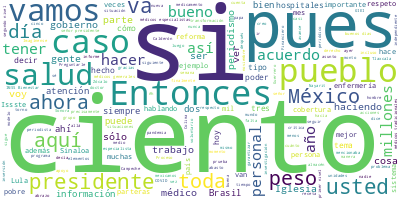

The data file committed next to this chart (first rows):
Participante, Texto, Sentimiento, Palabras, Dia, Mes, Anio
PRESIDENTE ANDRES MANUEL LOPEZ OBRADOR, Buenos días. Ánimo, ánimo., 0.0, 4, 01, 11, 2022
PRESIDENTE ANDRES MANUEL LOPEZ OBRADOR, Bueno, pues vamos a informar, como todos…, 0.0, 21, 01, 11, 2022
PRESIDENTE ANDRES MANUEL LOPEZ OBRADOR, Hoy empieza la ceremonia, el recordar a …, 0.0, 57, 01, 11, 2022
PREGUNTA, ¿Se va a Palenque?, 0.0, 4, 01, 11, 2022
PRESIDENTE ANDRES MANUEL LOPEZ OBRADOR, Voy a ir a Tabasco y a Palenque., 0.0, 8, 01, 11, 2022
PREGUNTA, ¿Sale hoy?, 0.0, 2, 01, 11, 2022
PRESIDENTE ANDRES MANUEL LOPEZ OBRADOR, Sí, salgo hoy, sí, porque es una tradici…, 0.0, 39, 01, 11, 2022
PRESIDENTE ANDRES MANUEL LOPEZ OBRADOR, Bueno, empezamos con el doctor Jorge Alc…, 0.0, 35, 01, 11, 2022
JORGE ALCOCER VARELA, Con su permiso, señor presidente. Los sa…, 0.0, 17, 01, 11, 2022
JORGE ALCOCER VARELA, Hoy, 1º de noviembre, el doctor Hugo Lóp…, 0.0, 30, 01, 11, 2022
JORGE ALCOCER VARELA, El maestro Zoé Robledo les presentará el…, 0.0, 88, 01, 11, 2022
JORGE ALCOCER VARELA, Entonces, esto es lo que presentamos el …, 0.0, 12, 01, 11, 2022
HUGO LOPEZ-GATELL RAMIREZ, Con su permiso, presidente. Maestro, bue…, 0.0, 17, 01, 11, 2022
HUGO LOPEZ-GATELL RAMIREZ, Brevemente informaré sobre la situación …, 0.0, 29, 01, 11, 2022
HUGO LOPEZ-GATELL RAMIREZ, Como señaló mi colega Ricardo Cortés la …, 0.0, 43, 01, 11, 2022
HUGO LOPEZ-GATELL RAMIREZ, Y lo que podemos ver en los números, lo …, 0.0, 41, 01, 11, 2022
HUGO LOPEZ-GATELL RAMIREZ, Y lo mismo para la ocupación hospitalari…, 0.0, 64, 01, 11, 2022
HUGO LOPEZ-GATELL RAMIREZ, Recuerden siempre esto no quiere decir q…, 0.0, 38, 01, 11, 2022
HUGO LOPEZ-GATELL RAMIREZ, Y, finalmente, en la mortalidad, vemos y…, 0.0, 65, 01, 11, 2022
HUGO LOPEZ-GATELL RAMIREZ, Por último, la vacunación sigue, sigue e…, 0.0, 46, 01, 11, 2022
HUGO LOPEZ-GATELL RAMIREZ, Termino diciendo: es la temporada de los…, 0.0, 70, 01, 11, 2022
HUGO LOPEZ-GATELL RAMIREZ, Muchas gracias., 0.0, 2, 01, 11, 2022
ZOE ROBLEDO ABURTO, Con su permiso, señor presidente., 0.0, 5, 01, 11, 2022
ZOE ROBLEDO ABURTO, Muy buenos días, doctor Alcocer, doctor …, 0.0, 14, 01, 11, 2022
ZOE ROBLEDO ABURTO, Traemos el día de hoy el calendario del …, 0.0, 25, 01, 11, 2022
ZOE ROBLEDO ABURTO, Como ustedes saben, Nayarit y Tlaxcala i…, 0.0, 50, 01, 11, 2022
ZOE ROBLEDO ABURTO, Los datos que tienen ahí son los montos …, 0.0, 68, 01, 11, 2022
ZOE ROBLEDO ABURTO, Como se puede ver ahí, es un monto impor…, 0.0, 65, 01, 11, 2022
ZOE ROBLEDO ABURTO, Sólo para poner un dato, en el caso del …, 0.0, 62, 01, 11, 2022
ZOE ROBLEDO ABURTO, Uno de los temas en donde se ha tenido u…, 0.0, 43, 01, 11, 2022
ZOE ROBLEDO ABURTO, ¿Qué es lo que hemos estado haciendo con…, 0.0, 10, 01, 11, 2022
ZOE ROBLEDO ABURTO, Pasar de un suministro y un abastecimien…, 0.0, 29, 01, 11, 2022
ZOE ROBLEDO ABURTO, Primero, el cálculo de los consumos prom…, 0.0, 85, 01, 11, 2022
ZOE ROBLEDO ABURTO, En el segundo lugar fue aumentar la capa…, 0.0, 46, 01, 11, 2022
ZOE ROBLEDO ABURTO, Un ejemplo es en Nayarit, que se añadier…, 0.0, 41, 01, 11, 2022
ZOE ROBLEDO ABURTO, Otra de las estrategias es reforzar el p…, 0.0, 77, 01, 11, 2022
ZOE ROBLEDO ABURTO, Y, finalmente, el implementar el Sistema…, 0.0, 83, 01, 11, 2022
ZOE ROBLEDO ABURTO, Los resultados de esto en los estados en…, 0.0, 114, 01, 11, 2022
ZOE ROBLEDO ABURTO, ¿Por qué es importante cambiar esta idea…, 0.0, 9, 01, 11, 2022
ZOE ROBLEDO ABURTO, Porque en muchos de esos estados sí esta…, 0.0, 69, 01, 11, 2022
ZOE ROBLEDO ABURTO, En el caso de Nayarit seguimos avanzando…, 0.0, 62, 01, 11, 2022
ZOE ROBLEDO ABURTO, Este indicador también lo que estamos ha…, 0.0, 68, 01, 11, 2022
ZOE ROBLEDO ABURTO, En el caso de Colima son 10 hospitales y…, 0.0, 101, 01, 11, 2022
ZOE ROBLEDO ABURTO, En el caso de Tlaxcala también tenemos e…, 0.0, 58, 01, 11, 2022
ZOE ROBLEDO ABURTO, Y los estados que acabamos de visitar, d…, 0.0, 40, 01, 11, 2022
ZOE ROBLEDO ABURTO, Tenemos una cobertura de personal del 59…, 0.0, 46, 01, 11, 2022
ZOE ROBLEDO ABURTO, Es una inversión la que se está haciendo…, 0.0, 40, 01, 11, 2022
ZOE ROBLEDO ABURTO, En la siguiente vemos a Sonora con un 67…, 0.0, 78, 01, 11, 2022
ZOE ROBLEDO ABURTO, Y la siguiente es la de Sinaloa, donde t…, 0.0, 47, 01, 11, 2022
ZOE ROBLEDO ABURTO, La inversión de Sinaloa es de 602 millon…, 0.0, 57, 01, 11, 2022
ZOE ROBLEDO ABURTO, Y, finalmente, el estado de Campeche, en…, 0.0, 79, 01, 11, 2022
ZOE ROBLEDO ABURTO, Es importante señalar que ya se ha empez…, 0.0, 50, 01, 11, 2022
ZOE ROBLEDO ABURTO, Finalmente, señor presidente, informar, …, 0.0, 81, 01, 11, 2022
ZOE ROBLEDO ABURTO, Lo queríamos informar porque se ha habla…, 0.0, 53, 01, 11, 2022
ZOE ROBLEDO ABURTO, Sería todo por nuestra parte, señor pres…, 0.0, 7, 01, 11, 2022
ZOE ROBLEDO ABURTO, Muchas gracias., 0.0, 2, 01, 11, 2022
PRESIDENTE ANDRES MANUEL LOPEZ OBRADOR, Cuatro y tres, vamos, ya después seguimo…, 0.0, 8, 01, 11, 2022
PREGUNTA, En las filas se rifan los lugares, no so…, 0.0, 12, 01, 11, 2022
PREGUNTA, Y no nos ha tocado a nosotros en un mes,…, 0.0, 11, 01, 11, 2022
PRESIDENTE ANDRES MANUEL LOPEZ OBRADOR, Bueno, entonces para la próxima vamos a …, 0.0, 18, 01, 11, 2022
... 250 more rows
